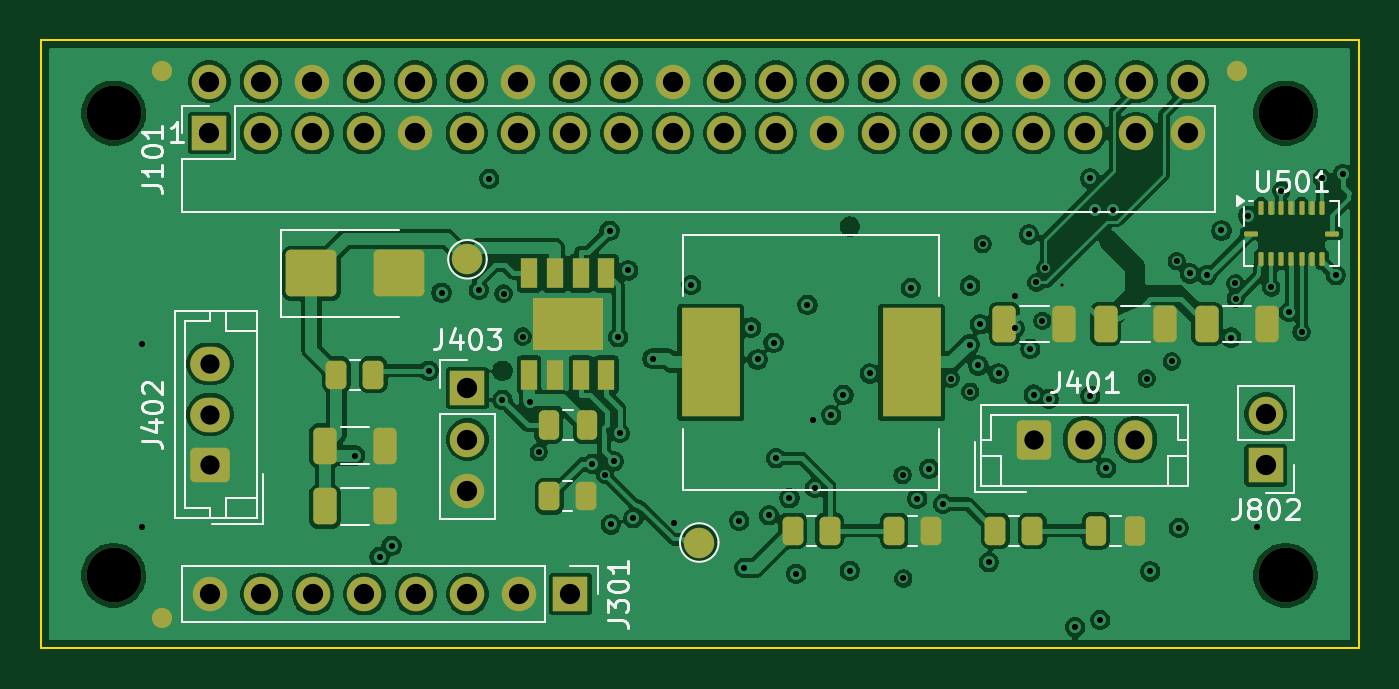
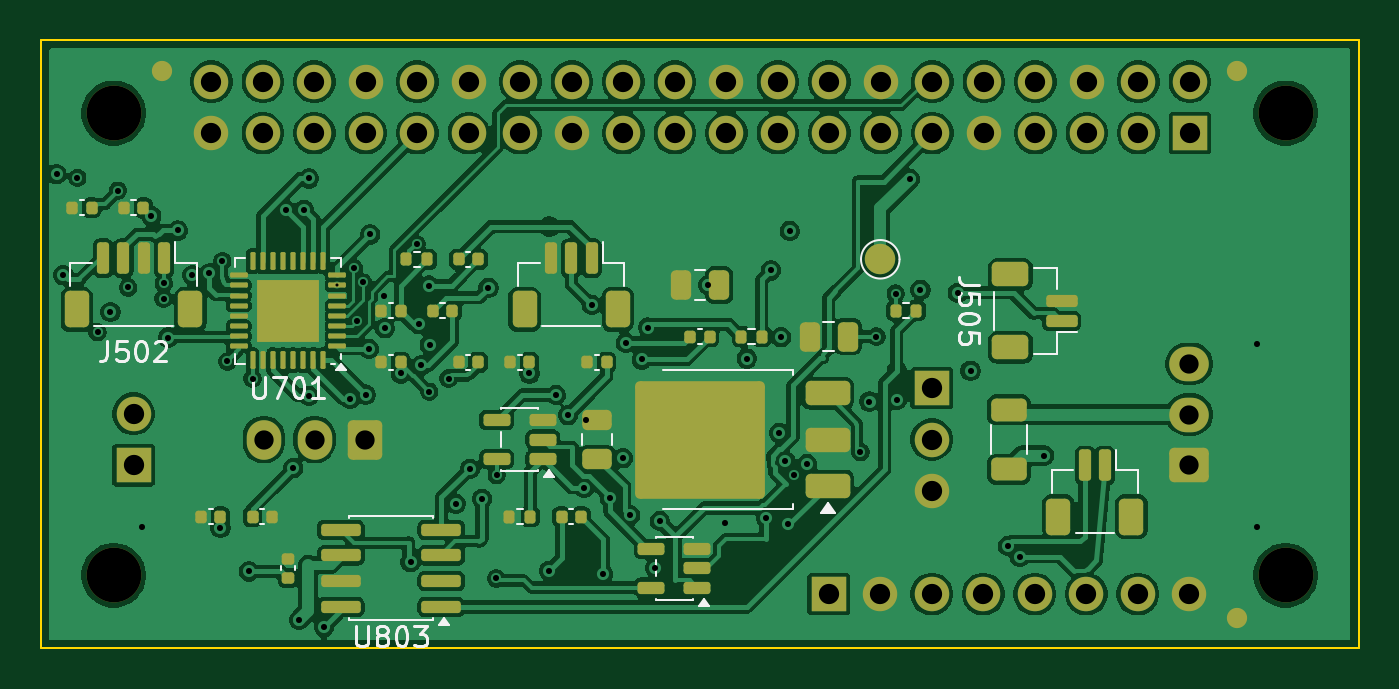
Circuit board: 13 layer files. Board 65.0 x 30.0 mm.
- bottom_copper: custom_hat_rev_a-B_Cu.gbr (252318 bytes)
- bottom_mask: custom_hat_rev_a-B_Mask.gbr (9022 bytes)
- paste: custom_hat_rev_a-B_Paste.gbr (6948 bytes)
- bottom_silk: custom_hat_rev_a-B_Silkscreen.gbr (18529 bytes)
- outline: custom_hat_rev_a-Edge_Cuts.gbr (699 bytes)
- top_copper: custom_hat_rev_a-F_Cu.gbr (228200 bytes)
- top_mask: custom_hat_rev_a-F_Mask.gbr (5999 bytes)
- paste: custom_hat_rev_a-F_Paste.gbr (3646 bytes)
- top_silk: custom_hat_rev_a-F_Silkscreen.gbr (22378 bytes)
- inner_copper: custom_hat_rev_a-In1_Cu.gbr (155894 bytes)
- inner_copper: custom_hat_rev_a-In2_Cu.gbr (152890 bytes)
- drill: custom_hat_rev_a-in2-back.drl (335 bytes)
- drill: custom_hat_rev_a.drl (3075 bytes)

=== bottom_copper: custom_hat_rev_a-B_Cu.gbr (252318 bytes, source omitted) ===
=== bottom_mask: custom_hat_rev_a-B_Mask.gbr (9022 bytes, source omitted) ===
=== paste: custom_hat_rev_a-B_Paste.gbr (6948 bytes, source omitted) ===
=== bottom_silk: custom_hat_rev_a-B_Silkscreen.gbr (18529 bytes, source omitted) ===
=== outline: custom_hat_rev_a-Edge_Cuts.gbr ===
%TF.GenerationSoftware,KiCad,Pcbnew,10.0.7*%
%TF.CreationDate,2026-10-30T22:47:29+08:00*%
%TF.ProjectId,custom_hat_rev_a,63757374-6f6d-45f6-9861-745f7265765f,rev?*%
%TF.SameCoordinates,Original*%
%TF.FileFunction,Profile,NP*%
%FSLAX46Y46*%
G04 Gerber Fmt 4.6, Leading zero omitted, Abs format (unit mm)*
G04 Created by KiCad (PCBNEW 10.0.7) date 2026-10-30 22:47:29*
%MOMM*%
%LPD*%
G01*
G04 APERTURE LIST*
%TA.AperFunction,Profile*%
%ADD10C,0.100000*%
%TD*%
G04 APERTURE END LIST*
D10*
X100000000Y-100000000D02*
X165000000Y-100000000D01*
X100000000Y-130000000D02*
X100000000Y-100000000D01*
X165000000Y-100000000D02*
X165000000Y-130000000D01*
X165000000Y-130000000D02*
X100000000Y-130000000D01*
M02*

=== top_copper: custom_hat_rev_a-F_Cu.gbr (228200 bytes, source omitted) ===
=== top_mask: custom_hat_rev_a-F_Mask.gbr ===
%TF.GenerationSoftware,KiCad,Pcbnew,10.0.7*%
%TF.CreationDate,2026-10-30T22:47:29+08:00*%
%TF.ProjectId,custom_hat_rev_a,63757374-6f6d-45f6-9861-745f7265765f,rev?*%
%TF.SameCoordinates,Original*%
%TF.FileFunction,Soldermask,Top*%
%TF.FilePolarity,Negative*%
%FSLAX46Y46*%
G04 Gerber Fmt 4.6, Leading zero omitted, Abs format (unit mm)*
G04 Created by KiCad (PCBNEW 10.0.7) date 2026-10-30 22:47:29*
%MOMM*%
%LPD*%
G01*
G04 APERTURE LIST*
G04 Aperture macros list*
%AMRoundRect*
0 Rectangle with rounded corners*
0 $1 Rounding radius*
0 $2 $3 $4 $5 $6 $7 $8 $9 X,Y pos of 4 corners*
0 Add a 4 corners polygon primitive as box body*
4,1,4,$2,$3,$4,$5,$6,$7,$8,$9,$2,$3,0*
0 Add four circle primitives for the rounded corners*
1,1,$1+$1,$2,$3*
1,1,$1+$1,$4,$5*
1,1,$1+$1,$6,$7*
1,1,$1+$1,$8,$9*
0 Add four rect primitives between the rounded corners*
20,1,$1+$1,$2,$3,$4,$5,0*
20,1,$1+$1,$4,$5,$6,$7,0*
20,1,$1+$1,$6,$7,$8,$9,0*
20,1,$1+$1,$8,$9,$2,$3,0*%
G04 Aperture macros list end*
%ADD10RoundRect,0.250000X-0.325000X-0.650000X0.325000X-0.650000X0.325000X0.650000X-0.325000X0.650000X0*%
%ADD11RoundRect,0.250000X-1.000000X-0.900000X1.000000X-0.900000X1.000000X0.900000X-1.000000X0.900000X0*%
%ADD12RoundRect,0.250000X0.725000X-0.600000X0.725000X0.600000X-0.725000X0.600000X-0.725000X-0.600000X0*%
%ADD13O,1.950000X1.700000*%
%ADD14RoundRect,0.062500X-0.062500X-0.275000X0.062500X-0.275000X0.062500X0.275000X-0.062500X0.275000X0*%
%ADD15RoundRect,0.062500X-0.275000X-0.062500X0.275000X-0.062500X0.275000X0.062500X-0.275000X0.062500X0*%
%ADD16C,2.700000*%
%ADD17C,1.500000*%
%ADD18R,1.700000X1.700000*%
%ADD19C,1.700000*%
%ADD20RoundRect,0.250000X-0.250000X-0.475000X0.250000X-0.475000X0.250000X0.475000X-0.250000X0.475000X0*%
%ADD21RoundRect,0.250000X-0.262500X-0.450000X0.262500X-0.450000X0.262500X0.450000X-0.262500X0.450000X0*%
%ADD22RoundRect,0.250000X-0.600000X-0.725000X0.600000X-0.725000X0.600000X0.725000X-0.600000X0.725000X0*%
%ADD23O,1.700000X1.950000*%
%ADD24R,0.802000X1.505000*%
%ADD25R,3.502000X2.613000*%
%ADD26R,2.900000X5.400000*%
%ADD27C,1.000000*%
G04 APERTURE END LIST*
D10*
%TO.C,C307*%
X157525000Y-114000000D03*
X160475000Y-114000000D03*
%TD*%
D11*
%TO.C,D301*%
X113350000Y-111500000D03*
X117650000Y-111500000D03*
%TD*%
D12*
%TO.C,J402*%
X108350000Y-120970000D03*
D13*
X108350000Y-118470000D03*
X108350000Y-115970000D03*
%TD*%
D10*
%TO.C,C303*%
X114025000Y-120000000D03*
X116975000Y-120000000D03*
%TD*%
%TO.C,C305*%
X147525000Y-114000000D03*
X150475000Y-114000000D03*
%TD*%
D14*
%TO.C,U501*%
X160190000Y-108277500D03*
X160690000Y-108277500D03*
X161190000Y-108277500D03*
X161690000Y-108277500D03*
X162190000Y-108277500D03*
X162690000Y-108277500D03*
X163190000Y-108277500D03*
D15*
X163702500Y-109540000D03*
D14*
X163190000Y-110802500D03*
X162690000Y-110802500D03*
X162190000Y-110802500D03*
X161690000Y-110802500D03*
X161190000Y-110802500D03*
X160690000Y-110802500D03*
X160190000Y-110802500D03*
D15*
X159677500Y-109540000D03*
%TD*%
D16*
%TO.C,H1*%
X103600000Y-103600000D03*
%TD*%
%TO.C,H3*%
X103600000Y-126400000D03*
%TD*%
D17*
%TO.C,TP801*%
X121050000Y-110810000D03*
%TD*%
D18*
%TO.C,J403*%
X121050000Y-117160000D03*
D19*
X121050000Y-119700000D03*
X121050000Y-122240000D03*
%TD*%
D20*
%TO.C,C301*%
X152050000Y-124200000D03*
X153950000Y-124200000D03*
%TD*%
D10*
%TO.C,C306*%
X152525000Y-114000000D03*
X155475000Y-114000000D03*
%TD*%
D21*
%TO.C,R304*%
X147087500Y-124200000D03*
X148912500Y-124200000D03*
%TD*%
%TO.C,R303*%
X125087500Y-122500000D03*
X126912500Y-122500000D03*
%TD*%
D10*
%TO.C,C304*%
X114025000Y-123000000D03*
X116975000Y-123000000D03*
%TD*%
D21*
%TO.C,R305*%
X114587500Y-116500000D03*
X116412500Y-116500000D03*
%TD*%
D22*
%TO.C,J401*%
X148990000Y-119700000D03*
D23*
X151490000Y-119700000D03*
X153990000Y-119700000D03*
%TD*%
D24*
%TO.C,U301*%
X124095000Y-111502500D03*
X125365000Y-111502500D03*
X126635000Y-111502500D03*
X127905000Y-111502500D03*
X127905000Y-116497500D03*
X126635000Y-116497500D03*
X125365000Y-116497500D03*
X124095000Y-116497500D03*
D25*
X126000000Y-114000000D03*
%TD*%
D21*
%TO.C,R302*%
X142087500Y-124200000D03*
X143912500Y-124200000D03*
%TD*%
%TO.C,R301*%
X137087500Y-124200000D03*
X138912500Y-124200000D03*
%TD*%
D18*
%TO.C,J802*%
X160420000Y-120970000D03*
D19*
X160420000Y-118430000D03*
%TD*%
D18*
%TO.C,J301*%
X126130000Y-127320000D03*
D19*
X123590000Y-127320000D03*
X121050000Y-127320000D03*
X118510000Y-127320000D03*
X115970000Y-127320000D03*
X113430000Y-127320000D03*
X110890000Y-127320000D03*
X108350000Y-127320000D03*
%TD*%
D16*
%TO.C,H2*%
X161400000Y-103600000D03*
%TD*%
D17*
%TO.C,TP803*%
X132480000Y-124780000D03*
%TD*%
D20*
%TO.C,C302*%
X125050000Y-119000000D03*
X126950000Y-119000000D03*
%TD*%
D26*
%TO.C,L301*%
X133050000Y-115900000D03*
X142950000Y-115900000D03*
%TD*%
D18*
%TO.C,J101*%
X108320000Y-104590000D03*
D19*
X108320000Y-102050000D03*
X110860000Y-104590000D03*
X110860000Y-102050000D03*
X113400000Y-104590000D03*
X113400000Y-102050000D03*
X115940000Y-104590000D03*
X115940000Y-102050000D03*
X118480000Y-104590000D03*
X118480000Y-102050000D03*
X121020000Y-104590000D03*
X121020000Y-102050000D03*
X123560000Y-104590000D03*
X123560000Y-102050000D03*
X126100000Y-104590000D03*
X126100000Y-102050000D03*
X128640000Y-104590000D03*
X128640000Y-102050000D03*
X131180000Y-104590000D03*
X131180000Y-102050000D03*
X133720000Y-104590000D03*
X133720000Y-102050000D03*
X136260000Y-104590000D03*
X136260000Y-102050000D03*
X138800000Y-104590000D03*
X138800000Y-102050000D03*
X141340000Y-104590000D03*
X141340000Y-102050000D03*
X143880000Y-104590000D03*
X143880000Y-102050000D03*
X146420000Y-104590000D03*
X146420000Y-102050000D03*
X148960000Y-104590000D03*
X148960000Y-102050000D03*
X151500000Y-104590000D03*
X151500000Y-102050000D03*
X154040000Y-104590000D03*
X154040000Y-102050000D03*
X156580000Y-104590000D03*
X156580000Y-102050000D03*
%TD*%
D16*
%TO.C,H4*%
X161400000Y-126400000D03*
%TD*%
D27*
%TO.C,FID1*%
X106000000Y-101500000D03*
%TD*%
%TO.C,FID2*%
X159000000Y-101500000D03*
%TD*%
%TO.C,FID3*%
X106000000Y-128500000D03*
%TD*%
M02*

=== paste: custom_hat_rev_a-F_Paste.gbr ===
%TF.GenerationSoftware,KiCad,Pcbnew,10.0.7*%
%TF.CreationDate,2026-10-30T22:47:29+08:00*%
%TF.ProjectId,custom_hat_rev_a,63757374-6f6d-45f6-9861-745f7265765f,rev?*%
%TF.SameCoordinates,Original*%
%TF.FileFunction,Paste,Top*%
%TF.FilePolarity,Positive*%
%FSLAX46Y46*%
G04 Gerber Fmt 4.6, Leading zero omitted, Abs format (unit mm)*
G04 Created by KiCad (PCBNEW 10.0.7) date 2026-10-30 22:47:29*
%MOMM*%
%LPD*%
G01*
G04 APERTURE LIST*
G04 Aperture macros list*
%AMRoundRect*
0 Rectangle with rounded corners*
0 $1 Rounding radius*
0 $2 $3 $4 $5 $6 $7 $8 $9 X,Y pos of 4 corners*
0 Add a 4 corners polygon primitive as box body*
4,1,4,$2,$3,$4,$5,$6,$7,$8,$9,$2,$3,0*
0 Add four circle primitives for the rounded corners*
1,1,$1+$1,$2,$3*
1,1,$1+$1,$4,$5*
1,1,$1+$1,$6,$7*
1,1,$1+$1,$8,$9*
0 Add four rect primitives between the rounded corners*
20,1,$1+$1,$2,$3,$4,$5,0*
20,1,$1+$1,$4,$5,$6,$7,0*
20,1,$1+$1,$6,$7,$8,$9,0*
20,1,$1+$1,$8,$9,$2,$3,0*%
G04 Aperture macros list end*
%ADD10RoundRect,0.250000X-0.325000X-0.650000X0.325000X-0.650000X0.325000X0.650000X-0.325000X0.650000X0*%
%ADD11RoundRect,0.250000X-1.000000X-0.900000X1.000000X-0.900000X1.000000X0.900000X-1.000000X0.900000X0*%
%ADD12RoundRect,0.062500X-0.062500X-0.275000X0.062500X-0.275000X0.062500X0.275000X-0.062500X0.275000X0*%
%ADD13RoundRect,0.062500X-0.275000X-0.062500X0.275000X-0.062500X0.275000X0.062500X-0.275000X0.062500X0*%
%ADD14RoundRect,0.250000X-0.250000X-0.475000X0.250000X-0.475000X0.250000X0.475000X-0.250000X0.475000X0*%
%ADD15RoundRect,0.250000X-0.262500X-0.450000X0.262500X-0.450000X0.262500X0.450000X-0.262500X0.450000X0*%
%ADD16R,0.802000X1.505000*%
%ADD17R,3.502000X2.613000*%
%ADD18R,2.900000X5.400000*%
%ADD19C,1.000000*%
G04 APERTURE END LIST*
D10*
%TO.C,C307*%
X157525000Y-114000000D03*
X160475000Y-114000000D03*
%TD*%
D11*
%TO.C,D301*%
X113350000Y-111500000D03*
X117650000Y-111500000D03*
%TD*%
D10*
%TO.C,C303*%
X114025000Y-120000000D03*
X116975000Y-120000000D03*
%TD*%
%TO.C,C305*%
X147525000Y-114000000D03*
X150475000Y-114000000D03*
%TD*%
D12*
%TO.C,U501*%
X160190000Y-108277500D03*
X160690000Y-108277500D03*
X161190000Y-108277500D03*
X161690000Y-108277500D03*
X162190000Y-108277500D03*
X162690000Y-108277500D03*
X163190000Y-108277500D03*
D13*
X163702500Y-109540000D03*
D12*
X163190000Y-110802500D03*
X162690000Y-110802500D03*
X162190000Y-110802500D03*
X161690000Y-110802500D03*
X161190000Y-110802500D03*
X160690000Y-110802500D03*
X160190000Y-110802500D03*
D13*
X159677500Y-109540000D03*
%TD*%
D14*
%TO.C,C301*%
X152050000Y-124200000D03*
X153950000Y-124200000D03*
%TD*%
D10*
%TO.C,C306*%
X152525000Y-114000000D03*
X155475000Y-114000000D03*
%TD*%
D15*
%TO.C,R304*%
X147087500Y-124200000D03*
X148912500Y-124200000D03*
%TD*%
%TO.C,R303*%
X125087500Y-122500000D03*
X126912500Y-122500000D03*
%TD*%
D10*
%TO.C,C304*%
X114025000Y-123000000D03*
X116975000Y-123000000D03*
%TD*%
D15*
%TO.C,R305*%
X114587500Y-116500000D03*
X116412500Y-116500000D03*
%TD*%
D16*
%TO.C,U301*%
X124095000Y-111502500D03*
X125365000Y-111502500D03*
X126635000Y-111502500D03*
X127905000Y-111502500D03*
X127905000Y-116497500D03*
X126635000Y-116497500D03*
X125365000Y-116497500D03*
X124095000Y-116497500D03*
D17*
X126000000Y-114000000D03*
%TD*%
D15*
%TO.C,R302*%
X142087500Y-124200000D03*
X143912500Y-124200000D03*
%TD*%
%TO.C,R301*%
X137087500Y-124200000D03*
X138912500Y-124200000D03*
%TD*%
D14*
%TO.C,C302*%
X125050000Y-119000000D03*
X126950000Y-119000000D03*
%TD*%
D18*
%TO.C,L301*%
X133050000Y-115900000D03*
X142950000Y-115900000D03*
%TD*%
D19*
%TO.C,FID1*%
X106000000Y-101500000D03*
%TD*%
%TO.C,FID2*%
X159000000Y-101500000D03*
%TD*%
%TO.C,FID3*%
X106000000Y-128500000D03*
%TD*%
M02*

=== top_silk: custom_hat_rev_a-F_Silkscreen.gbr (22378 bytes, source omitted) ===
=== inner_copper: custom_hat_rev_a-In1_Cu.gbr (155894 bytes, source omitted) ===
=== inner_copper: custom_hat_rev_a-In2_Cu.gbr (152890 bytes, source omitted) ===
=== drill: custom_hat_rev_a-in2-back.drl ===
M48
; DRILL file KiCad 10.0.7 date 2026-10-30T22:47:29
; FORMAT={-:-/ absolute / metric / decimal}
; #@! TF.CreationDate,2026-10-30T22:47:29+08:00
; #@! TF.GenerationSoftware,Kicad,Pcbnew,10.0.7
; #@! TF.FileFunction,Plated,3,4,Blind
FMAT,2
METRIC
; #@! TA.AperFunction,Plated,Buried,ViaDrill
T1C0.150
%
G90
G05
T1
X150.362Y-112.1
M30

=== drill: custom_hat_rev_a.drl ===
M48
; DRILL file KiCad 10.0.7 date 2026-10-30T22:47:29
; FORMAT={-:-/ absolute / metric / decimal}
; #@! TF.CreationDate,2026-10-30T22:47:29+08:00
; #@! TF.GenerationSoftware,Kicad,Pcbnew,10.0.7
; #@! TF.FileFunction,MixedPlating,1,4
FMAT,2
METRIC
; #@! TA.AperFunction,Plated,PTH,ViaDrill
T1C0.300
; #@! TA.AperFunction,Plated,PTH,ComponentDrill
T2C0.950
; #@! TA.AperFunction,Plated,PTH,ComponentDrill
T3C1.000
; #@! TA.AperFunction,NonPlated,NPTH,ComponentDrill
T4C2.700
%
G90
G05
T1
X105.0Y-115.0
X105.0Y-124.0
X115.509Y-120.491
X116.715Y-125.484
X117.303Y-124.943
X119.137Y-116.304
X119.769Y-112.456
X121.61Y-112.313
X122.128Y-106.838
X122.772Y-117.745
X122.83Y-112.5
X123.78Y-114.62
X124.121Y-117.825
X124.57Y-120.32
X127.202Y-120.897
X127.83Y-121.43
X128.055Y-109.405
X128.119Y-123.885
X128.268Y-120.775
X128.48Y-114.648
X128.564Y-119.375
X128.982Y-111.357
X129.226Y-123.586
X130.179Y-115.706
X131.252Y-123.803
X132.08Y-112.08
X134.457Y-123.715
X134.694Y-126.023
X135.045Y-114.177
X135.355Y-115.749
X135.921Y-123.436
X136.143Y-114.926
X136.278Y-120.62
X136.926Y-122.588
X137.264Y-126.316
X137.817Y-113.059
X138.11Y-118.75
X138.185Y-122.083
X138.99Y-118.497
X139.593Y-117.501
X139.91Y-126.167
X140.89Y-116.44
X142.51Y-121.45
X142.54Y-126.55
X142.912Y-112.216
X143.232Y-122.617
X143.826Y-121.137
X144.515Y-122.875
X144.88Y-116.69
X145.813Y-115.015
X145.837Y-112.11
X145.84Y-117.34
X146.247Y-116.048
X146.325Y-114.014
X146.46Y-110.06
X146.758Y-125.743
X147.24Y-116.44
X148.03Y-114.21
X148.065Y-112.6
X148.744Y-109.584
X148.808Y-115.227
X148.974Y-117.486
X149.1Y-111.95
X149.4Y-113.85
X149.55Y-111.25
X149.726Y-117.698
X151.026Y-128.947
X151.765Y-106.825
X151.769Y-117.544
X152.021Y-108.363
X152.259Y-128.597
X152.551Y-121.118
X152.909Y-108.363
X154.55Y-116.69
X154.728Y-126.203
X155.79Y-115.85
X156.04Y-110.9
X156.13Y-124.06
X156.675Y-111.51
X157.515Y-111.593
X158.236Y-109.39
X158.709Y-114.67
X158.92Y-112.0
X158.94Y-112.75
X159.55Y-108.66
X160.0Y-124.0
X160.69Y-112.2
X161.19Y-107.43
X161.558Y-113.411
X162.19Y-114.4
X163.19Y-106.8
X163.878Y-111.593
X164.215Y-106.612
T2
X108.35Y-115.97
X108.35Y-118.47
X108.35Y-120.97
X148.99Y-119.7
X151.49Y-119.7
X153.99Y-119.7
T3
X108.32Y-102.05
X108.32Y-104.59
X108.35Y-127.32
X110.86Y-102.05
X110.86Y-104.59
X110.89Y-127.32
X113.4Y-102.05
X113.4Y-104.59
X113.43Y-127.32
X115.94Y-102.05
X115.94Y-104.59
X115.97Y-127.32
X118.48Y-102.05
X118.48Y-104.59
X118.51Y-127.32
X121.02Y-102.05
X121.02Y-104.59
X121.05Y-117.16
X121.05Y-119.7
X121.05Y-122.24
X121.05Y-127.32
X123.56Y-102.05
X123.56Y-104.59
X123.59Y-127.32
X126.1Y-102.05
X126.1Y-104.59
X126.13Y-127.32
X128.64Y-102.05
X128.64Y-104.59
X131.18Y-102.05
X131.18Y-104.59
X133.72Y-102.05
X133.72Y-104.59
X136.26Y-102.05
X136.26Y-104.59
X138.8Y-102.05
X138.8Y-104.59
X141.34Y-102.05
X141.34Y-104.59
X143.88Y-102.05
X143.88Y-104.59
X146.42Y-102.05
X146.42Y-104.59
X148.96Y-102.05
X148.96Y-104.59
X151.5Y-102.05
X151.5Y-104.59
X154.04Y-102.05
X154.04Y-104.59
X156.58Y-102.05
X156.58Y-104.59
X160.42Y-118.43
X160.42Y-120.97
T4
X103.6Y-103.6
X103.6Y-126.4
X161.4Y-103.6
X161.4Y-126.4
M30
